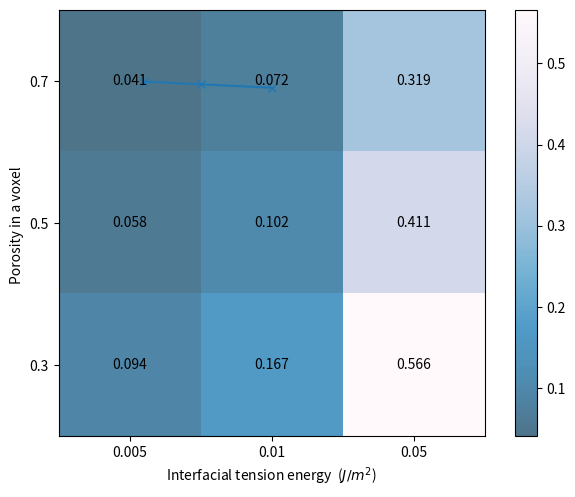

Write the Python code that produced this figure.
# -*- coding: utf-8 -*-
"""
Created on Wed Jan 22 17:52:33 2020

@author: avarzina
"""

import matplotlib.pyplot as plt
import numpy as np
np.set_printoptions(precision = 3)

cs = np.array([0.7, 0.5, 0.3])
ps = np.array([0.005, 0.01, 0.05])

poros = np.array([[0.041442492, 0.072463019, 0.31893285],
                  [0.057594873, 0.102263581, 0.410802807],
                  [0.093609196, 0.16709336, 0.566013554]])
poros = np.around(poros, decimals=3)
fig, ax = plt.subplots()
#ax.grid( color="w", linestyle='-', linewidth=3)
#ax.tick_params(which="minor", bottom=False, left=False)
ax.set_xticks(np.arange(len(ps)))
ax.set_yticks(np.arange(len(cs)))
ax.set_xticklabels(ps)
ax.set_yticklabels(cs)

im = ax.imshow(poros,cmap='PuBu_r', alpha = 0.7)
for i in range(len(cs)):
    for j in range(len(ps)):
        text = ax.text(j, i, poros[i, j],
                       ha="center", va="center", color="black")
        
fig.tight_layout()
plt.xlabel(r"Pore size ($\mu m$)")
plt.ylabel(r"Crystal size ($\mu m$)")
ax.figure.colorbar(im, ax=ax)
plt.show()

#%%
ie = np.array([0.1, 0.5, 1.0])
poros_ie = np.array([0.00486247, 0.024193441, 0.048108211])

plt.plot(ie, poros_ie, 'x-')
plt.xlabel(r"Interfacial tension energy  ($J/m^2$)")
plt.ylabel(r"Porosity in a voxel ")
plt.show()